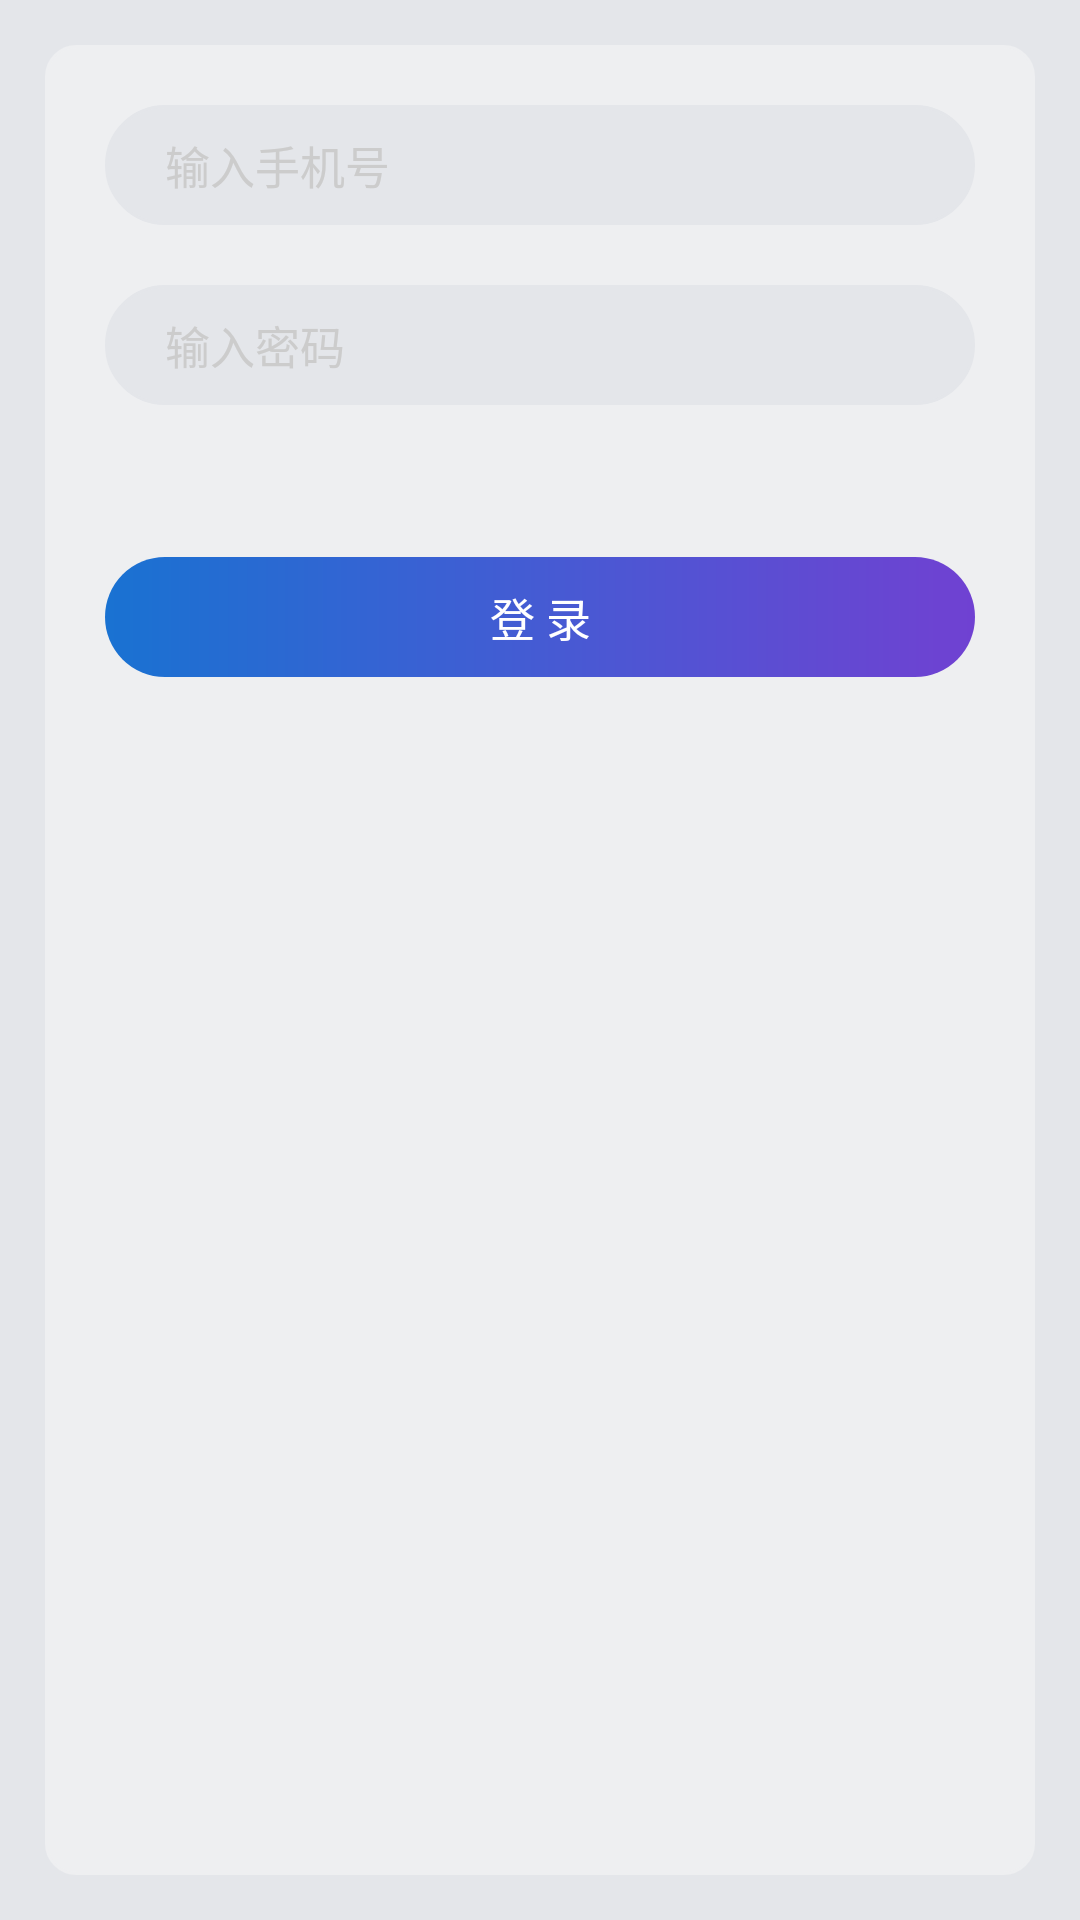

Reconstruct the res/layout file that produces this screen, plus the resources it refers to.
<!-- AndroidManifest.xml: application theme AppTheme -->
<!-- res/layout/activity_login2.xml -->
<?xml version="1.0" encoding="utf-8"?>
<LinearLayout xmlns:android="http://schemas.android.com/apk/res/android"
    android:layout_width="match_parent"
    android:layout_height="wrap_content"
    android:background="@color/gray2"
    android:gravity="center"
    android:orientation="vertical">

    <LinearLayout
        android:layout_width="match_parent"
        android:layout_height="match_parent"
        android:background="@drawable/bg_gray"
        android:gravity="center_horizontal"
        android:layout_margin="15dp"
        android:orientation="vertical">

        <RelativeLayout
            android:id="@+id/rl_userName"
            android:layout_width="wrap_content"
            android:layout_height="40dp"
            android:layout_marginLeft="20dp"
            android:layout_marginRight="20dp"
            android:layout_marginTop="20dp">


            <EditText
                android:id="@+id/et_userName"
                android:layout_width="match_parent"
                android:layout_height="40dp"
                android:layout_centerVertical="true"
                android:background="@drawable/edit_bg"
                android:ems="19"
                android:hint="输入手机号"
                android:paddingStart="20dp"
                android:textColor="@color/contents_text"
                android:textColorHint="@color/colorCursor"
                android:textCursorDrawable="@drawable/color_cursor"
                android:textSize="15sp" />

            <ImageView
                android:id="@+id/iv_unameClear"
                android:layout_width="wrap_content"
                android:layout_height="wrap_content"
                android:layout_alignParentEnd="true"
                android:layout_centerVertical="true"
                android:layout_marginEnd="20dp"
                android:src="@mipmap/clean_key"
                android:visibility="invisible" />

        </RelativeLayout>

        <RelativeLayout
            android:id="@+id/rl_userPassword"
            android:layout_width="wrap_content"
            android:layout_height="40dp"
            android:layout_marginLeft="20dp"
            android:layout_marginRight="20dp"
            android:layout_marginTop="20dp">


            <EditText
                android:id="@+id/et_password"
                android:layout_width="match_parent"
                android:layout_height="40dp"
                android:layout_centerVertical="true"
                android:background="@drawable/edit_bg"
                android:ems="19"
                android:hint="输入密码"
                android:inputType="textPassword"
                android:paddingStart="20dp"
                android:textColor="@color/contents_text"
                android:textColorHint="@color/colorCursor"
                android:textCursorDrawable="@drawable/color_cursor"
                android:textSize="15sp" />

            <ImageView
                android:id="@+id/iv_pwdClear"
                android:layout_width="wrap_content"
                android:layout_height="wrap_content"
                android:layout_alignParentEnd="true"
                android:layout_centerVertical="true"
                android:layout_marginEnd="20dp"
                android:src="@mipmap/clean_key"
                android:visibility="invisible" />

        </RelativeLayout>

        <TextView
            android:layout_width="wrap_content"
            android:layout_height="wrap_content"
            android:layout_marginTop="10dp"
            android:text="忘记密码？"
            android:textColor="#00000000" />

        

        <TextView
            android:id="@+id/btn_login"
            android:layout_width="match_parent"
            android:layout_height="40dp"
            android:layout_marginBottom="20dp"
            android:layout_marginLeft="20dp"
            android:layout_marginRight="20dp"
            android:layout_marginTop="20dp"
            android:background="@drawable/login_btn"
            android:gravity="center"
            android:text="登 录"
            android:textColor="@color/white"
            android:textSize="15sp" />

        <TextView
            android:layout_width="match_parent"
            android:layout_height="40dp"
            android:layout_marginBottom="20dp"
            android:layout_marginLeft="20dp"
            android:layout_marginRight="20dp"
            android:layout_marginTop="10dp"
            android:background="@drawable/login_btn"
            android:gravity="center"
            android:text="本机号一键登录"
            android:textColor="@color/white"
            android:textSize="15sp"
            android:visibility="gone" />

    </LinearLayout>

</LinearLayout>
<!-- resources referenced by this layout -->
<resources>
  <color name="colorCursor">#cccccc</color>
  <color name="contents_text">#ff000000</color>
  <color name="gray2">#E4E6EA</color>
  <color name="white">#FFFFFF</color>
  <!-- drawable bg_gray (drawable) -->
  <?xml version="1.0" encoding="utf-8"?>
  <shape xmlns:android="http://schemas.android.com/apk/res/android"
      android:dither = "true"
      android:shape="rectangle">
      <corners android:radius="10dp"/>
      <solid android:color="@color/gray"/>
      <stroke
          android:width="1sp"
          android:color="@color/gray"/>
      
  </shape>
  <!-- drawable edit_bg (drawable) -->
  <?xml version="1.0" encoding="utf-8"?>
  <shape xmlns:android="http://schemas.android.com/apk/res/android"
      android:dither = "true"
      android:shape="rectangle">
      <corners android:radius="25dp"/>
      <solid android:color="#FFE4E6EA"/>
      <stroke
          android:width="1sp"
          android:color="#FFE4E6EA"/>
  </shape>
  <!-- drawable login_btn (drawable) -->
  <?xml version="1.0" encoding="utf-8"?>
  <shape xmlns:android="http://schemas.android.com/apk/res/android"
      android:shape="rectangle">
      <corners android:radius="25dp"/>
      
      <gradient
          android:angle="0"
          android:centerColor="#FF455BD3"
          android:endColor="#FF7041D2"
          android:startColor="#FF1972D2"
          android:type="linear"/>
  </shape>
  <!-- mipmap clean_key: png bitmap (mipmap-hdpi, 454 bytes) -->
  <style name="AppTheme" parent="Theme.AppCompat.Light.DarkActionBar">
          
          <item name="colorPrimary">@color/colorPrimary</item>
          <item name="colorPrimaryDark">@color/colorPrimaryDark</item>
          <item name="colorAccent">@color/colorAccent</item>
      </style>
  <color name="gray">#EEEFF1</color>
  <color name="colorPrimary">#3F51B5</color>
  <color name="colorPrimaryDark">#303F9F</color>
  <color name="colorAccent">#FF4081</color>
</resources>
